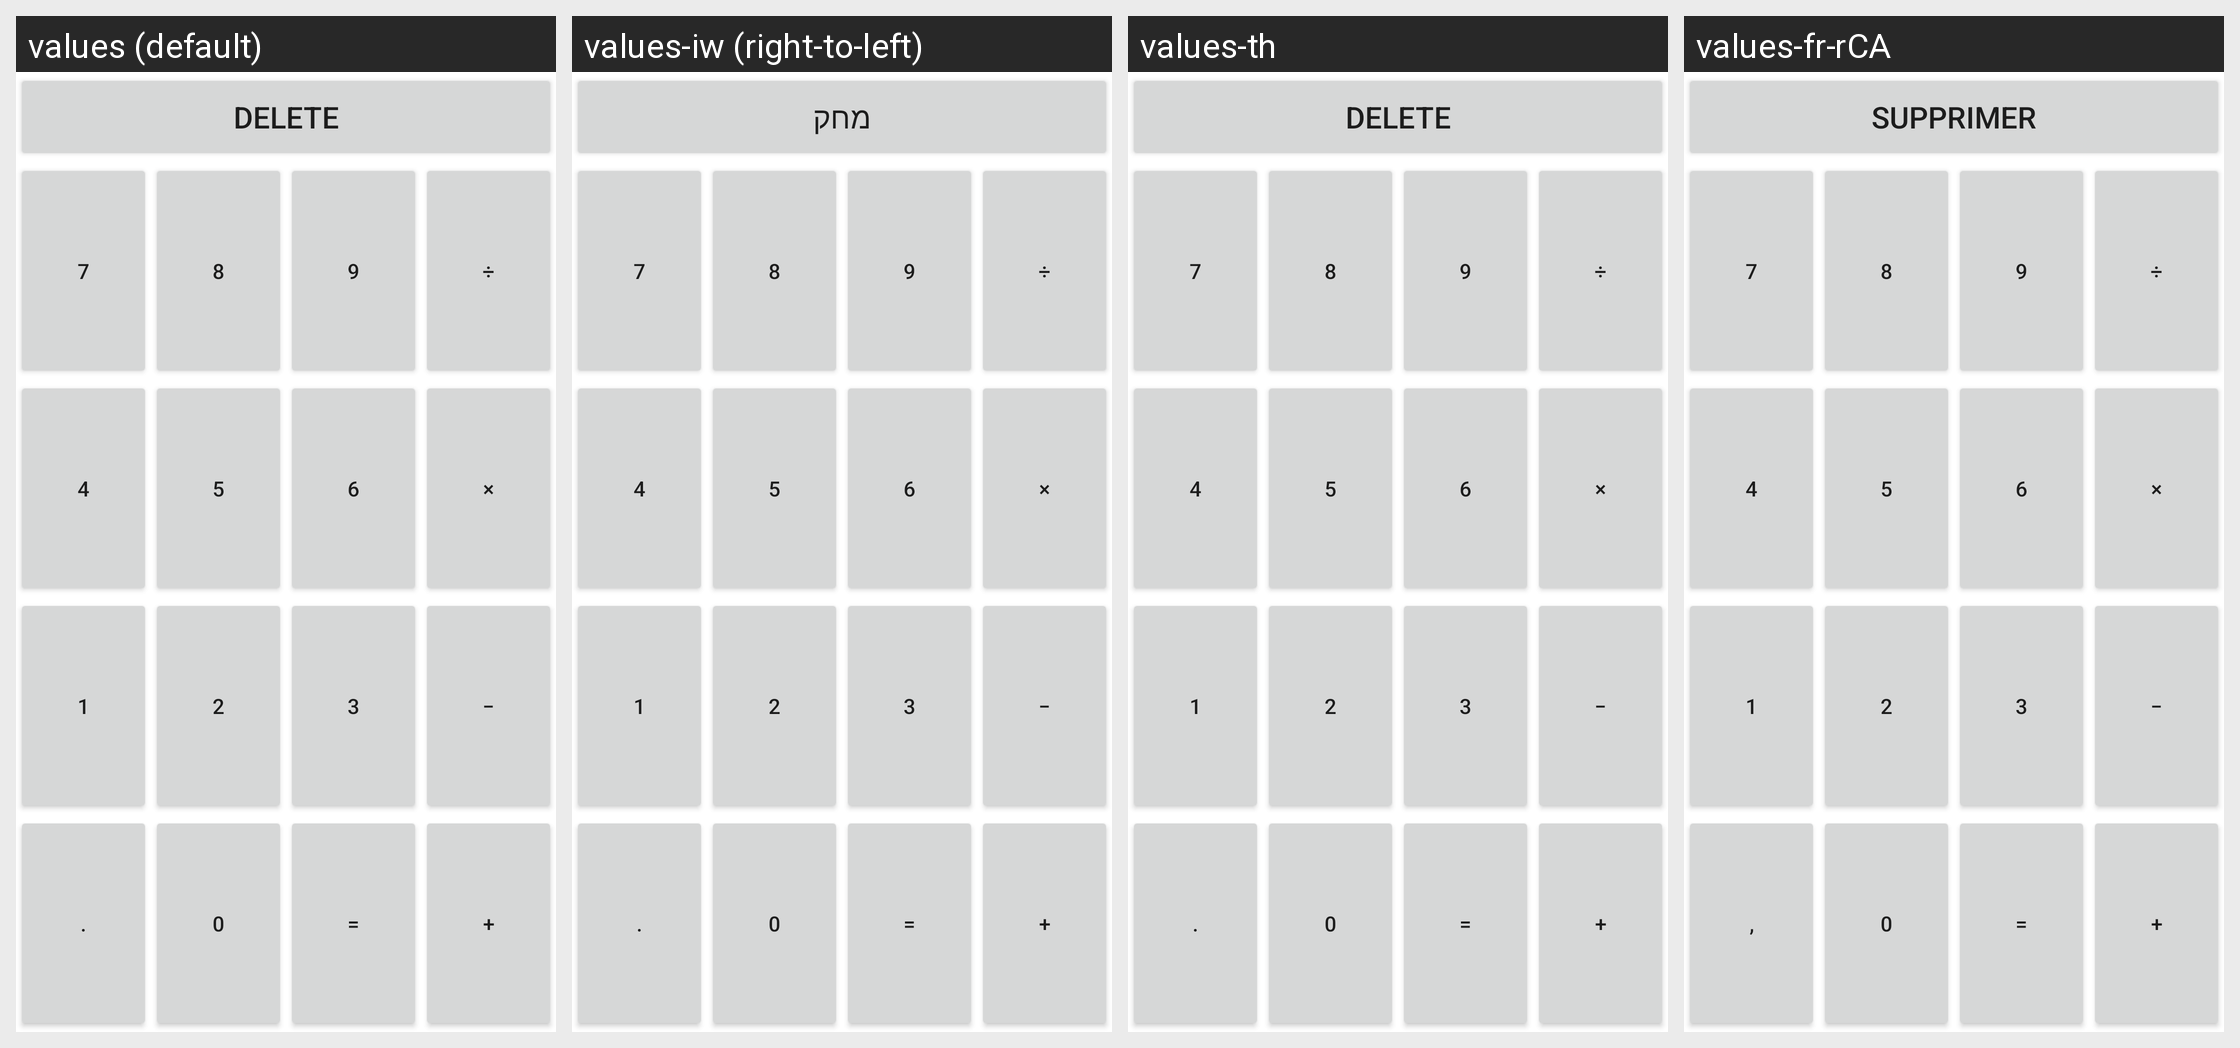

This grid shows one Android layout under several languages. Give, for every string resource on the screen, its name, the default text and each shown locale's text.
Android screen res/layout/widget_light.xml rendered under 4 locales, left to right: values (default), values-iw (right-to-left), values-th, values-fr-rCA. Device: Nexus 5 (rendered at 1080×1920; each locale shown at half size, 540×960, under a caption strip naming it); theme Theme.MaterialComponents.DayNight.NoActionBar.
Other locales in the repository, not shown: values-af, values-am, values-ar, values-ast, values-ast-rES, values-az, values-az-rAZ, values-be, values-bg, values-bn, values-bn-rBD, values-ca, values-cs, values-cs-rCZ, values-da, values-de, values-el, values-en, values-en-rAU, values-en-rGB, values-en-rIN, values-eo, values-es, values-es-rUS, values-es-rXA, values-et, values-et-rEE, values-eu, values-eu-rES, values-fa, values-fi, values-fr, values-fy-rNL, values-gl-rES, values-gu-rIN, values-hi, values-hr, values-hu, values-hy-rAM, values-in, values-is, values-it, values-ja, values-ja-rJP, values-ka-rGE, values-km-rKH, values-kn-rIN, values-ko, values-ko-rKR, values-ku, values-lb, values-lb-rLU, values-lo-rLA, values-lt, values-lt-rLT, values-lv, values-ml-rIN, values-mn-rMN, values-mr-rIN, values-ms, values-ms-rMY, values-nb, values-nb-rNO, values-nl, values-or-rIN, values-pl, values-pt, values-pt-rBR, values-pt-rPT, values-rm, values-ro, values-ro-rRO, values-ru, values-ru-rRU, values-si, values-si-rLK, values-sk, values-sk-rSK, values-sl, values-sl-rSI, values-sr, values-sv, values-sw, values-ta-rIN, values-te-rIN, values-th-rTH, values-tl, values-tr, values-ug, values-uk, values-uk-rUA, values-vi, values-zh, values-zh-rCN, values-zh-rHK, values-zh-rTW, values-zu.
Strings drawn on this screen, with the default value and each locale's value (text and hints the layout hard-codes, and strings that could not be matched under every locale, appear in the picture but are not listed):

del
  values: DELETE
  values-iw: מחק
  values-th: DELETE
  values-fr-rCA: SUPPRIMER

digit7
  values: 7
  values-iw: 7  [not translated; the default value is used]
  values-th: 7
  values-fr-rCA: 7

digit8
  values: 8
  values-iw: 8  [not translated; the default value is used]
  values-th: 8
  values-fr-rCA: 8

digit9
  values: 9
  values-iw: 9  [not translated; the default value is used]
  values-th: 9
  values-fr-rCA: 9

div
  values: ÷
  values-iw: ÷  [not translated; the default value is used]
  values-th: ÷  [not translated; the default value is used]
  values-fr-rCA: ÷  [not translated; the default value is used]

digit4
  values: 4
  values-iw: 4  [not translated; the default value is used]
  values-th: 4
  values-fr-rCA: 4

digit5
  values: 5
  values-iw: 5  [not translated; the default value is used]
  values-th: 5
  values-fr-rCA: 5

digit6
  values: 6
  values-iw: 6  [not translated; the default value is used]
  values-th: 6
  values-fr-rCA: 6

mul
  values: ×
  values-iw: ×  [not translated; the default value is used]
  values-th: ×  [not translated; the default value is used]
  values-fr-rCA: ×  [not translated; the default value is used]

digit1
  values: 1
  values-iw: 1  [not translated; the default value is used]
  values-th: 1
  values-fr-rCA: 1

digit2
  values: 2
  values-iw: 2  [not translated; the default value is used]
  values-th: 2
  values-fr-rCA: 2

digit3
  values: 3
  values-iw: 3  [not translated; the default value is used]
  values-th: 3
  values-fr-rCA: 3

minus
  values: −
  values-iw: −  [not translated; the default value is used]
  values-th: −  [not translated; the default value is used]
  values-fr-rCA: −  [not translated; the default value is used]

dot
  values: .
  values-iw: .
  values-th: .
  values-fr-rCA: ,

digit0
  values: 0
  values-iw: 0  [not translated; the default value is used]
  values-th: 0
  values-fr-rCA: 0

equal
  values: =
  values-iw: =  [not translated; the default value is used]
  values-th: =  [not translated; the default value is used]
  values-fr-rCA: =  [not translated; the default value is used]

plus
  values: +
  values-iw: +  [not translated; the default value is used]
  values-th: +  [not translated; the default value is used]
  values-fr-rCA: +  [not translated; the default value is used]
